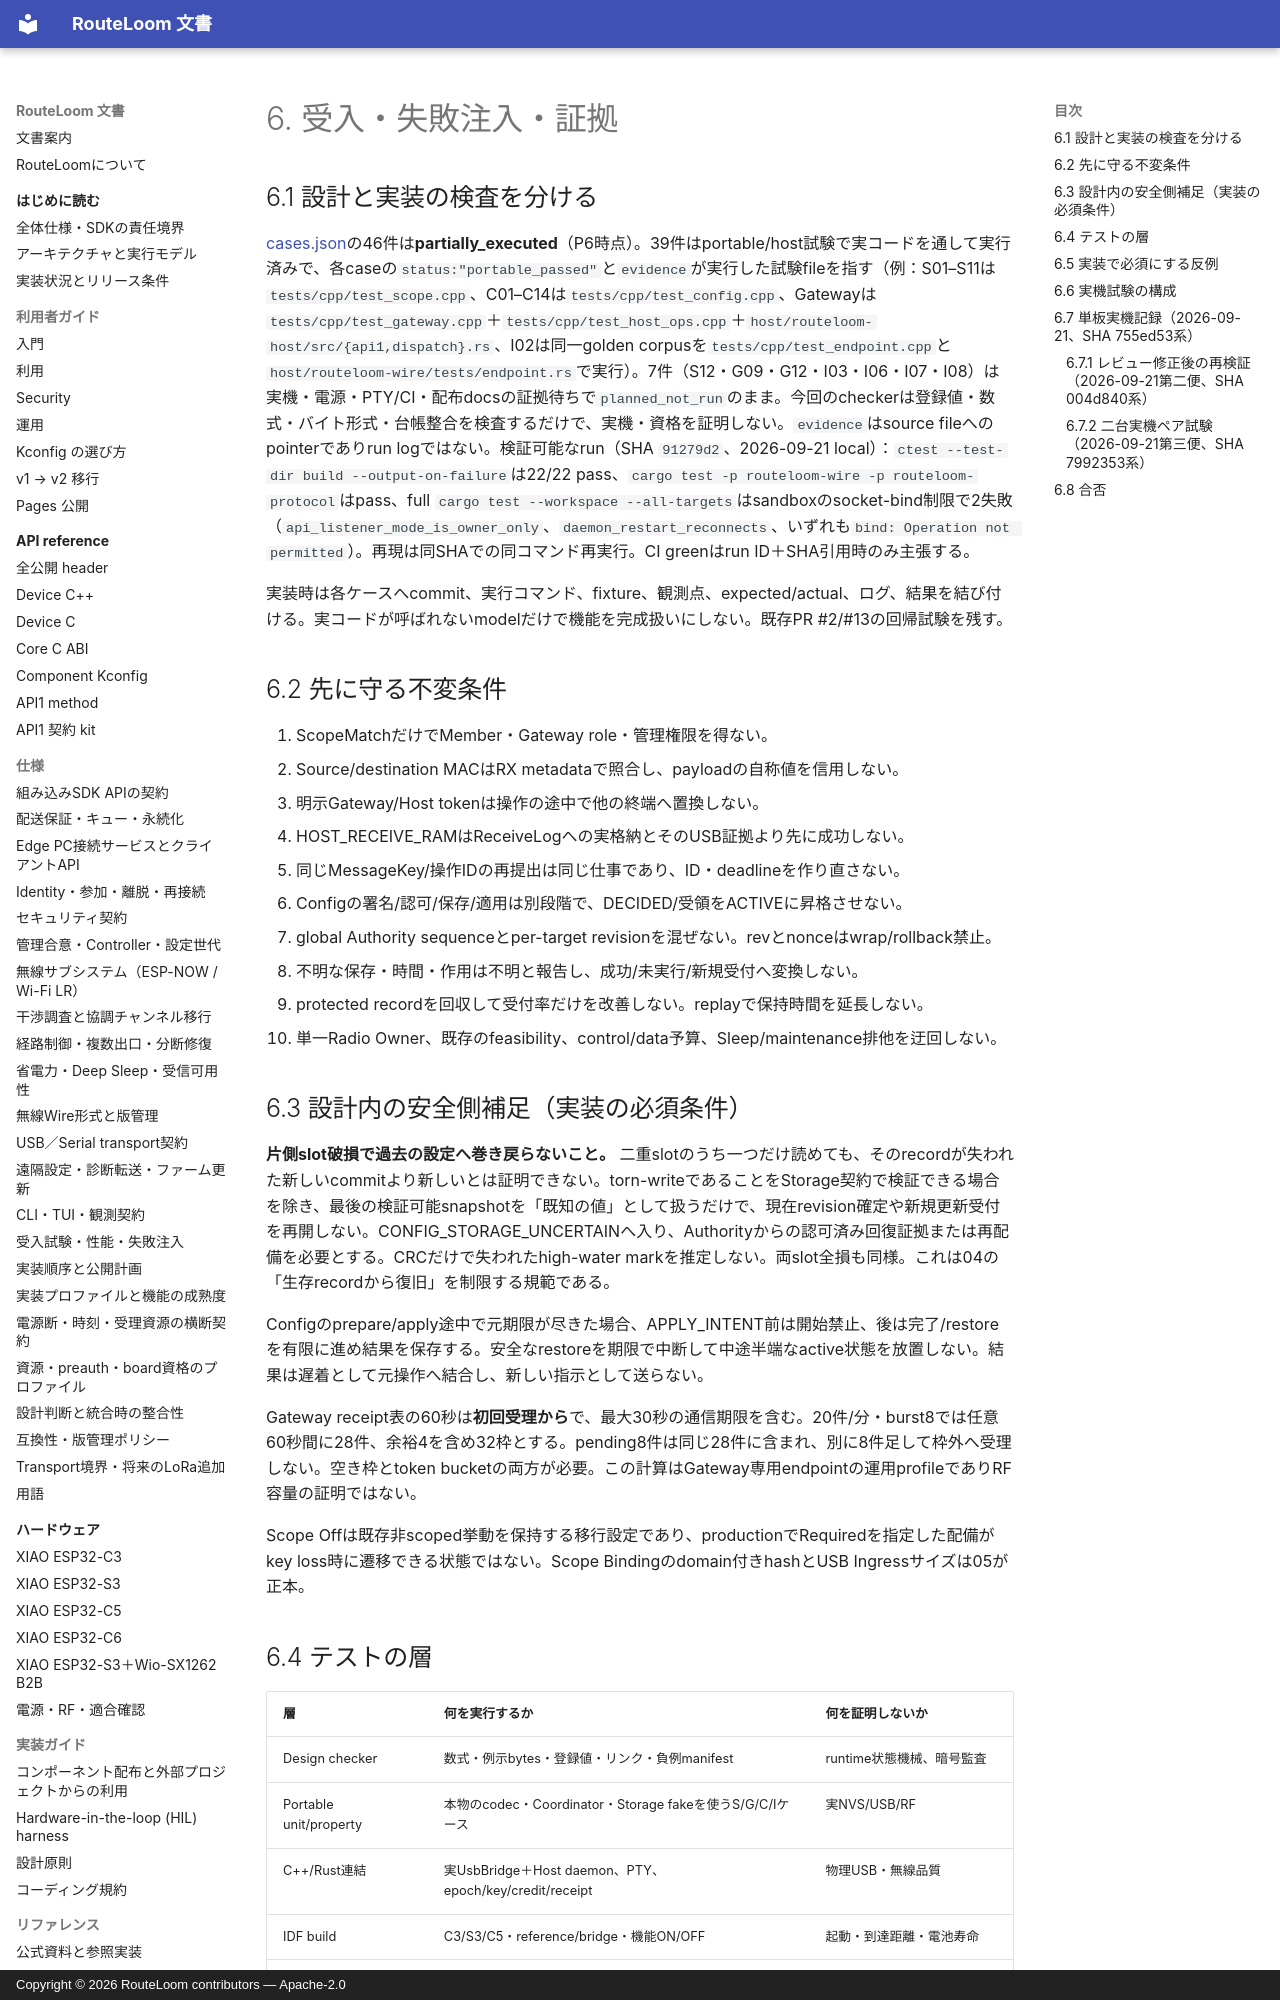

repository: MOVEI144/RouteLoom · page: design/scope-gateway-config/06-acceptance/index.html · generator: mkdocs · copyright: Copyright © 2026 RouteLoom contributors — Apache-2.0

# 6. 受入・失敗注入・証拠

## 6.1 設計と実装の検査を分ける

[cases.json](cases.json)の46件は**partially_executed**（P6時点）。39件はportable/host試験で実コードを通して実行済みで、各caseの`status:"portable_passed"`と`evidence`が実行した試験fileを指す（例：S01–S11は`tests/cpp/test_scope.cpp`、C01–C14は`tests/cpp/test_config.cpp`、Gatewayは`tests/cpp/test_gateway.cpp`＋`tests/cpp/test_host_ops.cpp`＋`host/routeloom-host/src/{api1,dispatch}.rs`、I02は同一golden corpusを`tests/cpp/test_endpoint.cpp`と`host/routeloom-wire/tests/endpoint.rs`で実行）。7件（S12・G09・G12・I03・I06・I07・I08）は実機・電源・PTY/CI・配布docsの証拠待ちで`planned_not_run`のまま。今回のcheckerは登録値・数式・バイト形式・台帳整合を検査するだけで、実機・資格を証明しない。`evidence`はsource fileへのpointerでありrun logではない。検証可能なrun（SHA `91279d2`、2026-09-21 local）：`ctest --test-dir build --output-on-failure`は22/22 pass、`cargo test -p routeloom-wire -p routeloom-protocol`はpass、full `cargo test --workspace --all-targets`はsandboxのsocket-bind制限で2失敗（`api_listener_mode_is_owner_only`、`daemon_restart_reconnects`、いずれも`bind: Operation not permitted`）。再現は同SHAでの同コマンド再実行。CI greenはrun ID＋SHA引用時のみ主張する。

実装時は各ケースへcommit、実行コマンド、fixture、観測点、expected/actual、ログ、結果を結び付ける。実コードが呼ばれないmodelだけで機能を完成扱いにしない。既存PR #2/#13の回帰試験を残す。

## 6.2 先に守る不変条件

1. ScopeMatchだけでMember・Gateway role・管理権限を得ない。
2. Source/destination MACはRX metadataで照合し、payloadの自称値を信用しない。
3. 明示Gateway/Host tokenは操作の途中で他の終端へ置換しない。
4. HOST_RECEIVE_RAMはReceiveLogへの実格納とそのUSB証拠より先に成功しない。
5. 同じMessageKey/操作IDの再提出は同じ仕事であり、ID・deadlineを作り直さない。
6. Configの署名/認可/保存/適用は別段階で、DECIDED/受領をACTIVEに昇格させない。
7. global Authority sequenceとper-target revisionを混ぜない。revとnonceはwrap/rollback禁止。
8. 不明な保存・時間・作用は不明と報告し、成功/未実行/新規受付へ変換しない。
9. protected recordを回収して受付率だけを改善しない。replayで保持時間を延長しない。
10. 単一Radio Owner、既存のfeasibility、control/data予算、Sleep/maintenance排他を迂回しない。

## 6.3 設計内の安全側補足（実装の必須条件）

**片側slot破損で過去の設定へ巻き戻らないこと。** 二重slotのうち一つだけ読めても、そのrecordが失われた新しいcommitより新しいとは証明できない。torn-writeであることをStorage契約で検証できる場合を除き、最後の検証可能snapshotを「既知の値」として扱うだけで、現在revision確定や新規更新受付を再開しない。CONFIG_STORAGE_UNCERTAINへ入り、Authorityからの認可済み回復証拠または再配備を必要とする。CRCだけで失われたhigh-water markを推定しない。両slot全損も同様。これは04の「生存recordから復旧」を制限する規範である。

Configのprepare/apply途中で元期限が尽きた場合、APPLY_INTENT前は開始禁止、後は完了/restoreを有限に進め結果を保存する。安全なrestoreを期限で中断して中途半端なactive状態を放置しない。結果は遅着として元操作へ結合し、新しい指示として送らない。

Gateway receipt表の60秒は**初回受理から**で、最大30秒の通信期限を含む。20件/分・burst8では任意60秒間に28件、余裕4を含め32枠とする。pending8件は同じ28件に含まれ、別に8件足して枠外へ受理しない。空き枠とtoken bucketの両方が必要。この計算はGateway専用endpointの運用profileでありRF容量の証明ではない。

Scope Offは既存非scoped挙動を保持する移行設定であり、productionでRequiredを指定した配備がkey loss時に遷移できる状態ではない。Scope Bindingのdomain付きhashとUSB Ingressサイズは05が正本。

## 6.4 テストの層

| 層 | 何を実行するか | 何を証明しないか |
|---|---|---|
| Design checker | 数式・例示bytes・登録値・リンク・負例manifest | runtime状態機械、暗号監査 |
| Portable unit/property | 本物のcodec・Coordinator・Storage fakeを使うS/G/C/Iケース | 実NVS/USB/RF |
| C++/Rust連結 | 実UsbBridge＋Host daemon、PTY、epoch/key/credit/receipt | 物理USB・無線品質 |
| IDF build | C3/S3/C5・reference/bridge・機能ON/OFF | 起動・到達距離・電池寿命 |
| HIL/RF | #11/#18の実配線・実機・実電波・電源切断 | 未保有ボード・未試験設置条件 |
